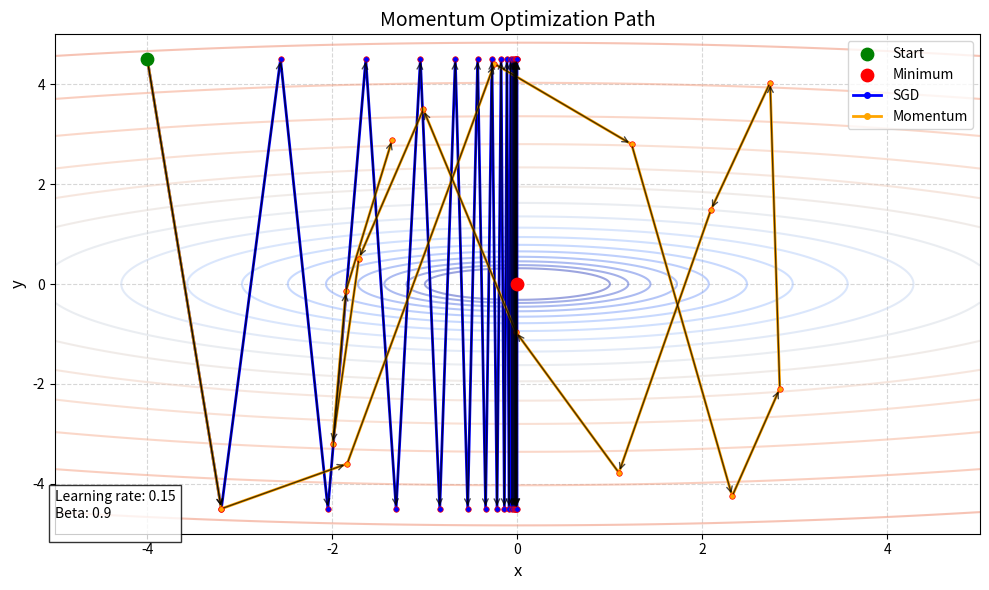

Reproduce this figure in Python.
import numpy as np
import matplotlib.pyplot as plt
from matplotlib.colors import LogNorm

# 定义目标函数和梯度
def f(x, y):
    return x**2 + 10*y**2  # 明显椭圆形的函数，用于展示方向差异

def grad_f(x, y):
    return np.array([2*x, 20*y])

# 传统SGD优化算法
def sgd(start_point, learning_rate=0.1, num_steps=50):
    x, y = start_point
    trajectory = [(x, y)]
    
    for _ in range(num_steps):
        g = grad_f(x, y)
        x -= learning_rate * g[0]
        y -= learning_rate * g[1]
        trajectory.append((x, y))
    return np.array(trajectory)

# Momentum优化算法
def momentum(start_point, learning_rate=0.1, beta=0.9, num_steps=50):
    x, y = start_point
    trajectory = [(x, y)]
    v = np.zeros(2)
    
    for _ in range(num_steps):
        g = grad_f(x, y)
        v = beta * v + learning_rate * g
        x -= v[0]
        y -= v[1]
        trajectory.append((x, y))
    return np.array(trajectory)

# 生成演示数据
start_point = (-4, 4.5)
trajectory_sgd = sgd(start_point, learning_rate=0.1, num_steps=30)
trajectory_momentum = momentum(start_point, learning_rate=0.1, beta=0.9, num_steps=15)

# 创建网格用于绘制等高线
x = np.linspace(-5, 5, 400)
y = np.linspace(-5, 5, 400)
X, Y = np.meshgrid(x, y)
Z = f(X, Y)

# 创建可视化图形
plt.figure(figsize=(10, 6))
ax = plt.axes()

# 绘制等高线图
levels = np.logspace(0, 3, 20)
ax.contour(X, Y, Z, levels=levels, norm=LogNorm(), cmap='coolwarm', alpha=0.5)

# 绘制优化轨迹
ax.plot(trajectory_sgd[:, 0], trajectory_sgd[:, 1], 'o-', markersize=4, 
        color='blue', linewidth=2, markeredgecolor='red', markeredgewidth=0.5)
ax.plot(trajectory_momentum[:, 0], trajectory_momentum[:, 1], 'o-', markersize=4,
        color='orange', linewidth=2, markeredgecolor='red', markeredgewidth=0.5)

# 添加箭头显示优化方向
for i in range(1, len(trajectory_sgd)):
    ax.annotate('', xy=trajectory_sgd[i], xytext=trajectory_sgd[i-1],
                arrowprops=dict(arrowstyle='->', color='black', lw=1, alpha=0.7))

for i in range(1, len(trajectory_momentum)):
    ax.annotate('', xy=trajectory_momentum[i], xytext=trajectory_momentum[i-1],
                arrowprops=dict(arrowstyle='->', color='black', lw=1, alpha=0.7))

# 标注起点和终点
ax.scatter(*start_point, c='green', s=80, label='Start', zorder=5)
ax.scatter(0, 0, c='red', s=80, label='Minimum', zorder=5)
# 绿色为普通梯度下降，蓝色为RMSProp优化
ax.plot([], [], 'o-', markersize=4, color='blue', linewidth=2, label='SGD')
ax.plot([], [], 'o-', markersize=4, color='orange', linewidth=2, label='Momentum')

# 添加图例和标注
ax.set_title('Momentum Optimization Path', fontsize=14)
ax.set_xlabel('x', fontsize=12)
ax.set_ylabel('y', fontsize=12)
ax.text(-5, -5, f'Learning rate: 0.15\nBeta: 0.9\n', 
        bbox=dict(facecolor='white', alpha=0.8))
ax.legend()

# 设置坐标轴范围
ax.set_xlim(-5, 5)
ax.set_ylim(-5, 5)

# 显示网格
ax.grid(True, linestyle='--', alpha=0.5)

plt.tight_layout()
plt.show()
